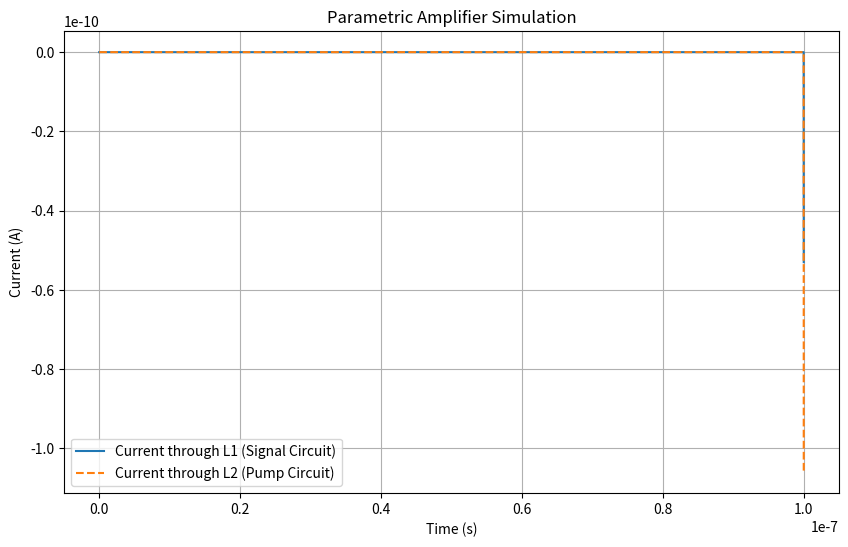

The script that saved this image:
import numpy as np
import matplotlib.pyplot as plt
from scipy.integrate import odeint

# Define parameters
L1 = 10e-6  # 10 µH
L2 = 10e-6  # 10 µH
Cs = 10e-12  # 10 pF
Cp = 10e-12  # 10 pF
Cd0 = 10e-12  # 10 pF
Cd_amp = 1e-12  # Amplitude of parametric modulation (1 pF variation)
omega = 1e9  # Angular frequency of the signal (1 GHz)
A_s = 1  # Amplitude of input signal
A_p = 1  # Amplitude of pump signal
phi = 0  # Phase of the input signal

# Time array
t = np.linspace(0, 1e-7, 10000)  # Simulating for 100 ns

# Input and pump signals
V_in = A_s * np.sin(omega * t + phi)
V_pump = A_p * np.sin(2 * omega * t)

# Time-varying capacitance (parametric modulation)
def Cd(t):
    return Cd0 + Cd_amp * np.sin(omega * t)

# Define system of differential equations for the currents through L1 and L2
def parametric_amplifier(currents, t, L1, L2, Cs, Cp):
    I1, I2 = currents
    
    # dI1/dt and dI2/dt from the LC circuit equations
    dI1_dt = (V_in[int(t*10000000)] - (1/Cs)*I1) / L1
    dI2_dt = (V_pump[int(t*10000000)] - (1/Cp)*I2) / L2
    return [dI1_dt, dI2_dt]

# Initial conditions for I1, I2
I0 = [0, 0]

# Solve the differential equations
currents = odeint(parametric_amplifier, I0, t, args=(L1, L2, Cs, Cp))

# Extract I1 (signal current) and I2 (pump current)
I1, I2 = currents[:, 0], currents[:, 1]

# Plot the results
plt.figure(figsize=(10, 6))
plt.plot(t, I1, label='Current through L1 (Signal Circuit)')
plt.plot(t, I2, label='Current through L2 (Pump Circuit)', linestyle='dashed')
plt.xlabel('Time (s)')
plt.ylabel('Current (A)')
plt.title('Parametric Amplifier Simulation')
plt.legend()
plt.grid(True)
plt.show()
